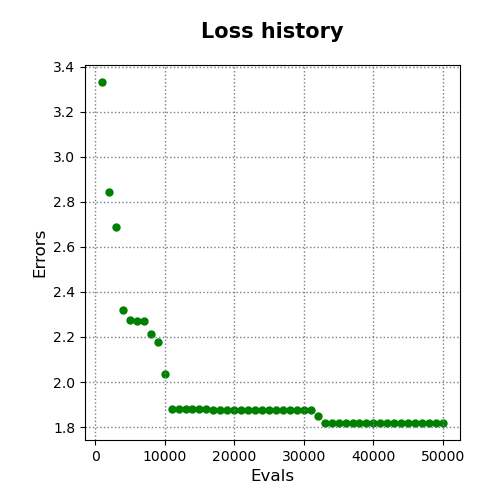

Source data for this figure (header and first rows):
evals, errors
1000, 3.331
2000, 2.842
3000, 2.686
4000, 2.322
5000, 2.275
6000, 2.27
7000, 2.27
8000, 2.212
9000, 2.176
10000, 2.038
11000, 1.882
12000, 1.882
13000, 1.882
14000, 1.882
15000, 1.882
16000, 1.882
17000, 1.875
18000, 1.875
19000, 1.875
20000, 1.875
21000, 1.875
22000, 1.875
23000, 1.875
24000, 1.875
25000, 1.875
26000, 1.875
27000, 1.875
28000, 1.875
29000, 1.875
30000, 1.875
31000, 1.875
32000, 1.851
33000, 1.818
34000, 1.818
35000, 1.818
36000, 1.818
37000, 1.818
38000, 1.818
39000, 1.818
40000, 1.818
41000, 1.818
42000, 1.818
43000, 1.818
44000, 1.818
45000, 1.818
46000, 1.818
47000, 1.818
48000, 1.818
49000, 1.818
50000, 1.818
